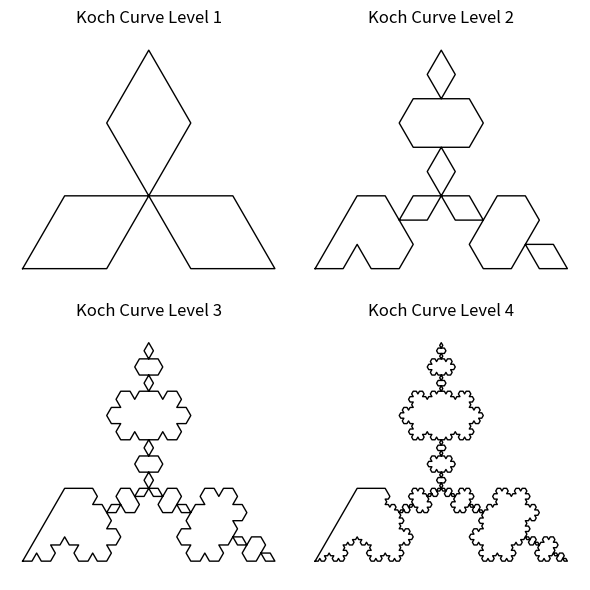
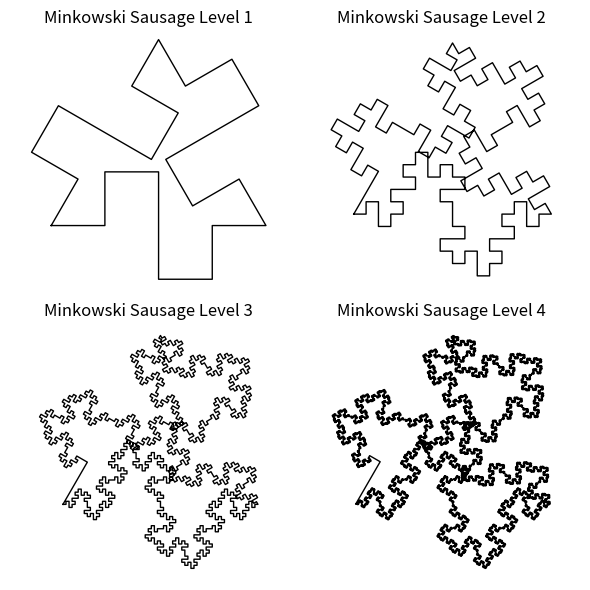

Write the Python code that produced these figures, in order.
import numpy as np
import matplotlib.pyplot as plt

def koch_generator(u, level):
    if level == 0:
        return u
    points = []
    for i in range(len(u) - 1):
        p1 = u[i]
        p2 = u[i + 1]
        a = p1 + (p2 - p1) / 3
        b = p1 + (p2 - p1) * 2 / 3
        angle = np.pi / 3
        c = a + (b - a) * np.exp(1j * angle)
        # 只添加p1, a, c, b（不加p2，避免重复）
        points.extend([p1, a, c, b])
    # 递归
    next_points = koch_generator(np.array(points), level - 1)
    # 递归后补上终点
    return np.concatenate([next_points, [u[-1]]])

def minkowski_generator(u, level):
    if level == 0:
        return u
    points = []
    for i in range(len(u) - 1):
        p1 = u[i]
        p2 = u[i + 1]
        v = (p2 - p1) / 4
        pts = [
            p1,
            p1 + v,
            p1 + v + v * 1j,
            p1 + 2 * v + v * 1j,
            p1 + 2 * v,
            p1 + 2 * v - v * 1j,
            p1 + 3 * v - v * 1j,
            p1 + 3 * v,
        ]
        points.extend(pts)
    # 递归
    next_points = minkowski_generator(np.array(points), level - 1)
    # 递归后补上终点
    return np.concatenate([next_points, [u[-1]]])

if __name__ == "__main__":
    # 初始线段
    init_u = np.array([0, 1, 0.5+0.866j, 0])  # 等边三角形

    # 绘制不同层级的科赫曲线
    fig, axs = plt.subplots(2, 2, figsize=(6, 6))
    for i in range(4):
        koch_points = koch_generator(init_u, i + 1)
        axs[i//2, i%2].plot(
            np.real(koch_points), np.imag(koch_points), 'k-', lw=1
        )
        axs[i//2, i%2].set_title(f"Koch Curve Level {i+1}")
        axs[i//2, i%2].axis('equal')
        axs[i//2, i%2].axis('off')
    plt.tight_layout()
    plt.show()

    # 绘制不同层级的闵可夫斯基香肠曲线
    fig, axs = plt.subplots(2, 2, figsize=(6, 6))
    for i in range(4):
        minkowski_points = minkowski_generator(init_u, i + 1)
        axs[i//2, i%2].plot(
            np.real(minkowski_points), np.imag(minkowski_points), 'k-', lw=1
        )
        axs[i//2, i%2].set_title(f"Minkowski Sausage Level {i+1}")
        axs[i//2, i%2].axis('equal')
        axs[i//2, i%2].axis('off')
    plt.tight_layout()
    plt.show()
